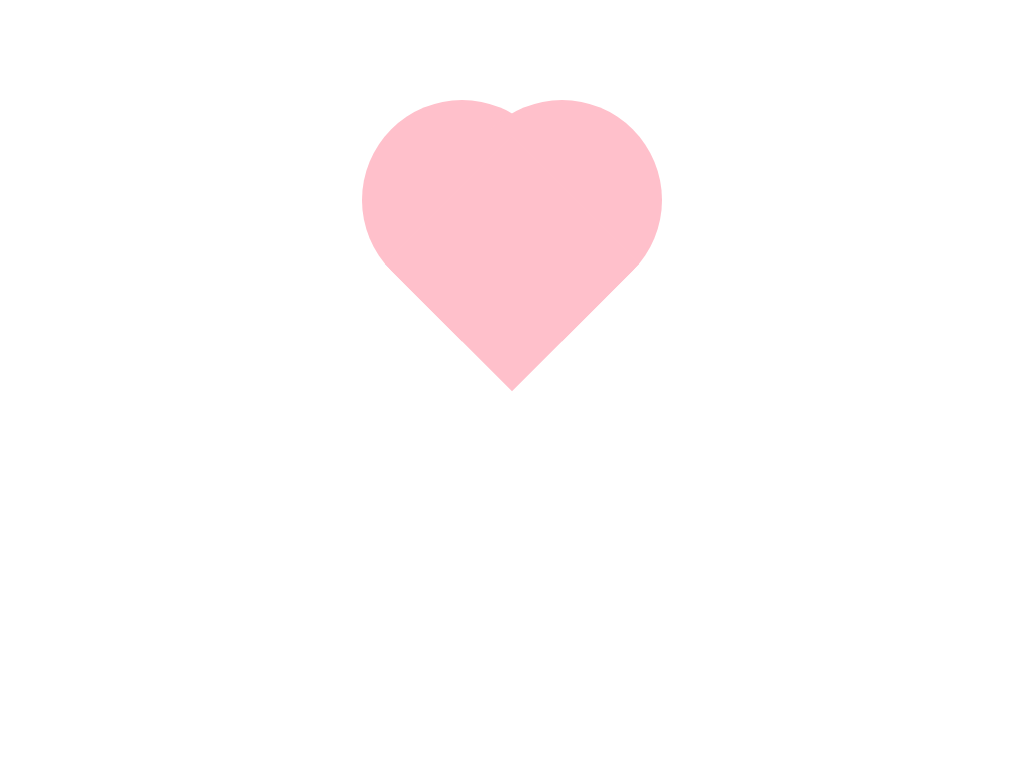

Give the HTML and CSS whose rendering is this image.

<!DOCTYPE html>
<html lang="en">

<head>
<meta charset="UTF-8">
<title>纯CSS3红色爱心跳动动画DEMO演示</title>

<style type="text/css">
body {
		background: white;
}

.heart {
		margin: 100px auto;
		width: 200px;
		height: 200px;
		/* border: 1px solid #0094ff; */
		position: relative;
		animation-name: shake;
		animation-duration: .5s;
		animation-iteration-count: infinite;
}

.heart div {
		/* border: 1px solid #0094ff; */
		width: 100%;
		height: 100%;
		position: absolute;
		background: pink;
		animation-name: shadow;
		animation-duration: .5s;
		animation-iteration-count: infinite;
}

.topLeft,
.topRight {
		border-radius: 100px 100px 0 0;
}

.topLeft {
		transform: translate(-50px, 0) rotate(-45deg);
}

.topRight {
		transform: translate(50px, 0) rotate(45deg);
}

.bottom {
		transform: translate(0, 64px) rotate(45deg) scale(.9, .9);
}
/* 定义动画 */

@keyframes shake {
		from {
				  transform: scale(.9, .9);
		}
		to {
				  transform: scale(1.1, 1.1);
		}
}

@keyframes shadow {
		from {}
		to {
				  box-shadow: 0px 0px 50px pink;
		}
}
</style>
</head>

<body>

<div class="heart">
	<div class='topLeft'></div>
	<div class='topRight'></div>
	<div class='bottom'></div>
</div>
<br /><br /><br />
<div style="text-align:center;clear:both;">
<script src="/gg_bd_ad_720x90.js" type="text/javascript"></script>
<script src="/follow.js" type="text/javascript"></script>
</div>

</body>
</html>

